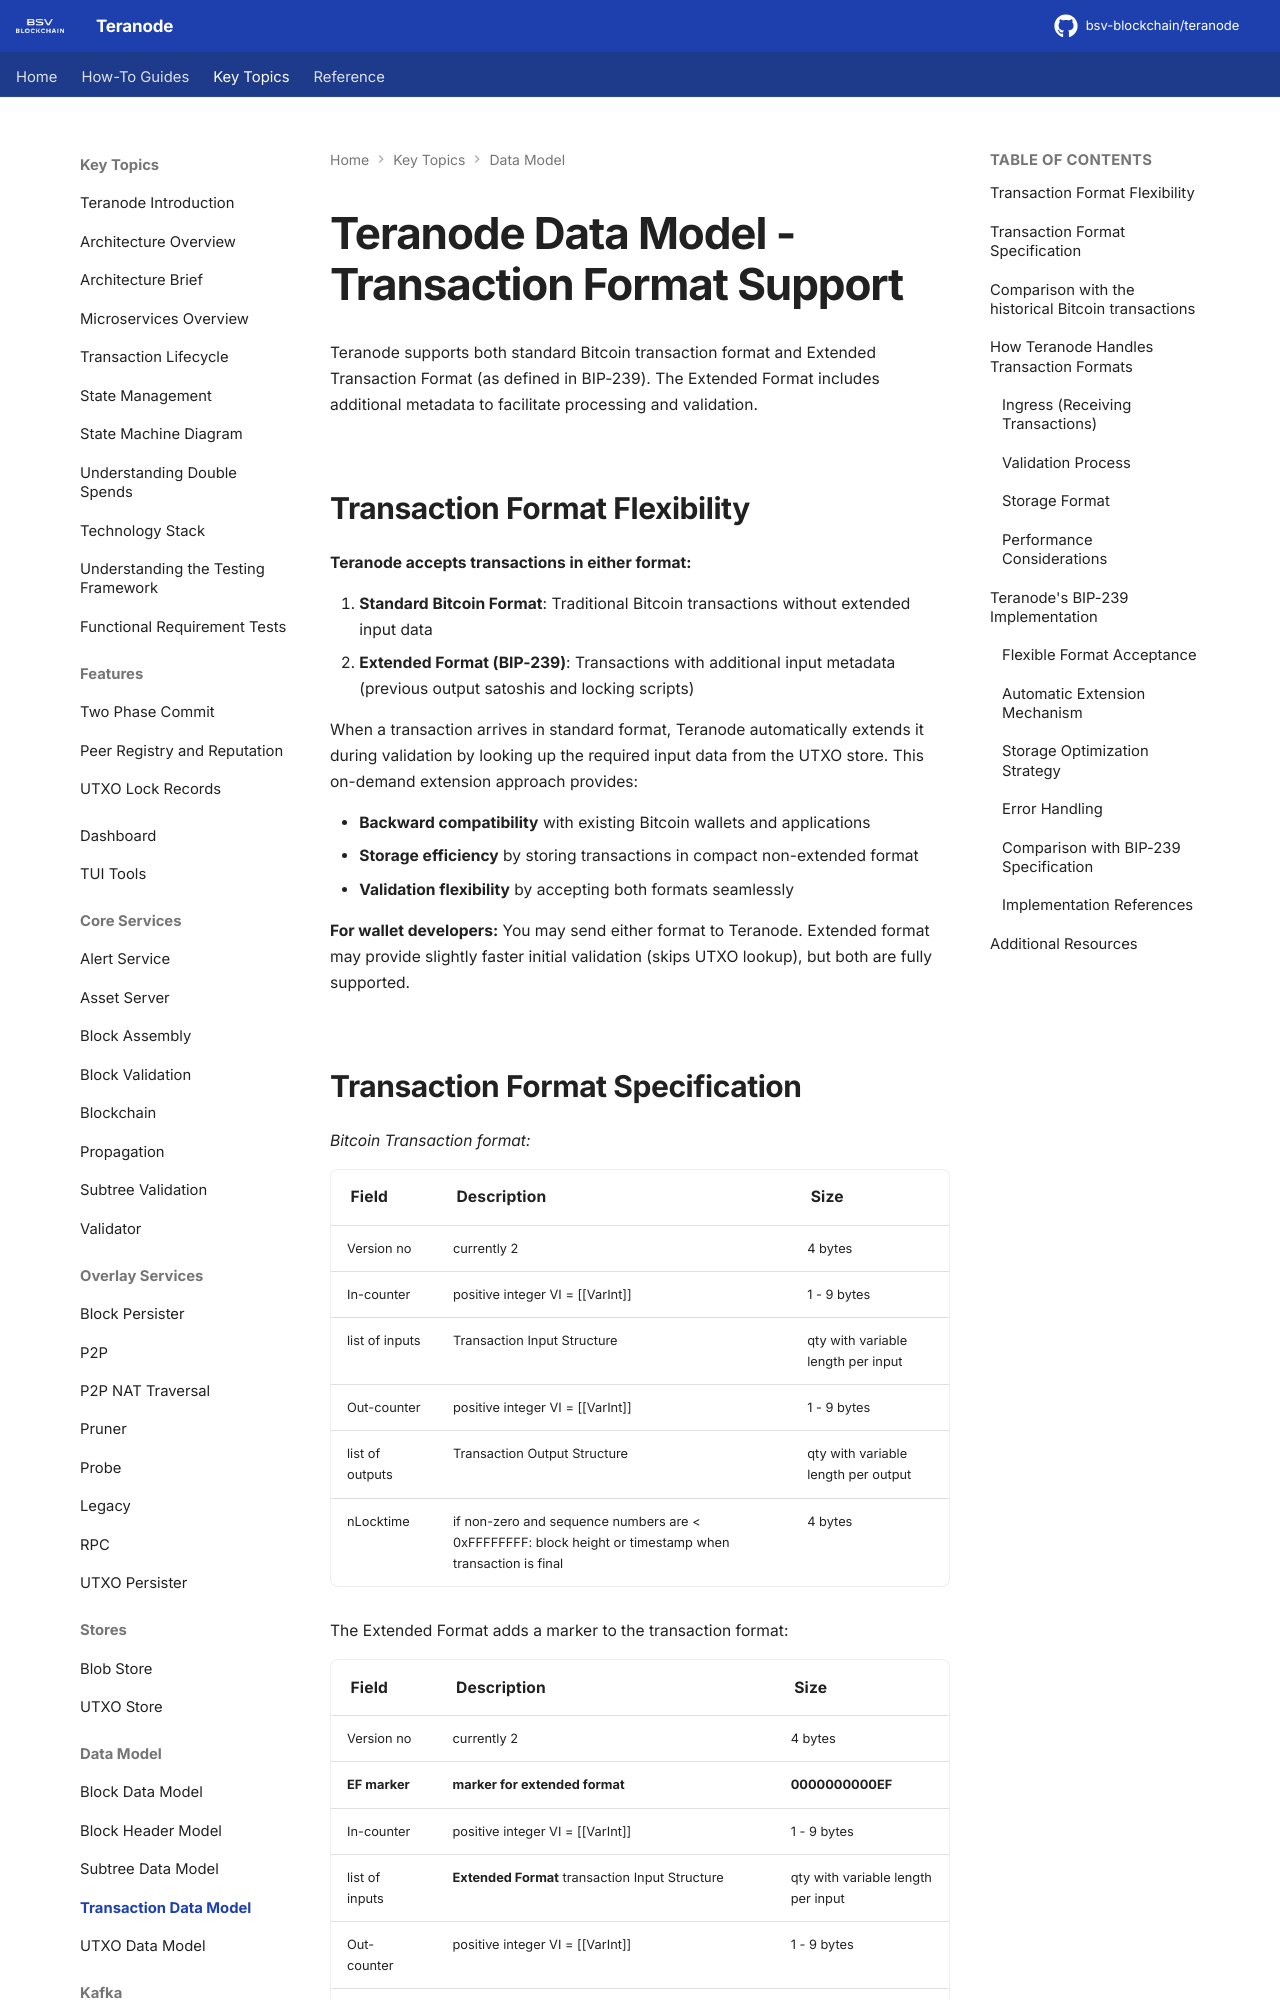

repository: bsv-blockchain/teranode · page: topics/datamodel/transaction_data_model/index.html · generator: mkdocs

# Teranode Data Model - Transaction Format Support

Teranode supports both standard Bitcoin transaction format and Extended Transaction Format (as defined in BIP-239). The Extended Format includes additional metadata to facilitate processing and validation.

## Transaction Format Flexibility

**Teranode accepts transactions in either format:**

1. **Standard Bitcoin Format**: Traditional Bitcoin transactions without extended input data
2. **Extended Format (BIP-239)**: Transactions with additional input metadata (previous output satoshis and locking scripts)

When a transaction arrives in standard format, Teranode automatically extends it during validation by looking up the required input data from the UTXO store. This on-demand extension approach provides:

- **Backward compatibility** with existing Bitcoin wallets and applications
- **Storage efficiency** by storing transactions in compact non-extended format
- **Validation flexibility** by accepting both formats seamlessly

**For wallet developers:** You may send either format to Teranode. Extended format may provide slightly faster initial validation (skips UTXO lookup), but both are fully supported.
